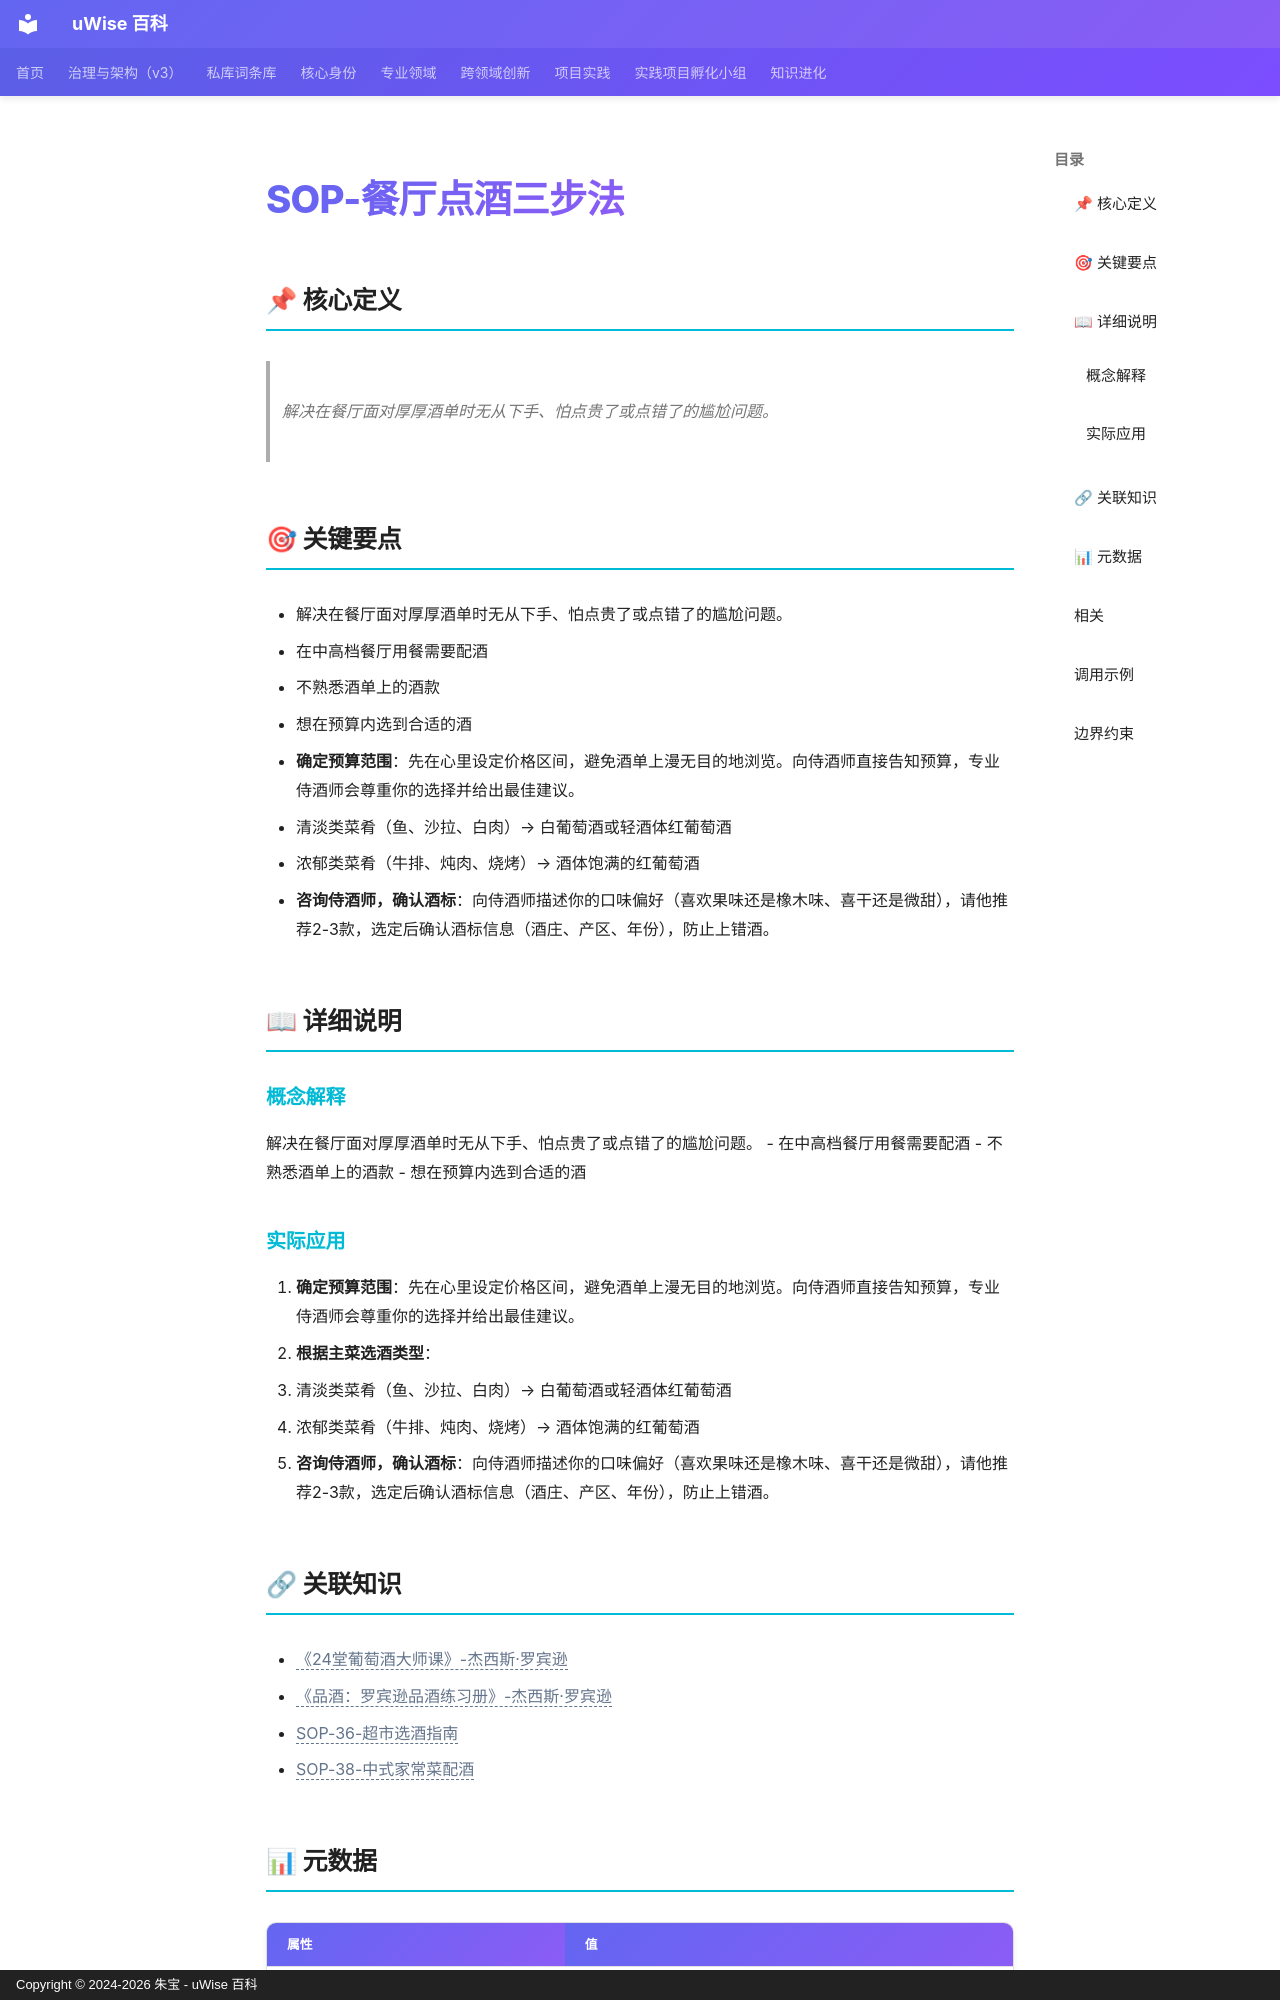

repository: zhubao315/uWise · page: vault-encyclopedia/sop-md-8f698004/index.html · generator: mkdocs · copyright: Copyright © 2024-2026 朱宝 - uWise 百科

---
title: "SOP-餐厅点酒三步法"
description: "解决在餐厅面对厚厚酒单时无从下手、怕点贵了或点错了的尴尬问题。"
---

# SOP-餐厅点酒三步法

## 📌 核心定义

> 解决在餐厅面对厚厚酒单时无从下手、怕点贵了或点错了的尴尬问题。

## 🎯 关键要点

- 解决在餐厅面对厚厚酒单时无从下手、怕点贵了或点错了的尴尬问题。
- 在中高档餐厅用餐需要配酒
- 不熟悉酒单上的酒款
- 想在预算内选到合适的酒
- **确定预算范围**：先在心里设定价格区间，避免酒单上漫无目的地浏览。向侍酒师直接告知预算，专业侍酒师会尊重你的选择并给出最佳建议。
- 清淡类菜肴（鱼、沙拉、白肉）→ 白葡萄酒或轻酒体红葡萄酒
- 浓郁类菜肴（牛排、炖肉、烧烤）→ 酒体饱满的红葡萄酒
- **咨询侍酒师，确认酒标**：向侍酒师描述你的口味偏好（喜欢果味还是橡木味、喜干还是微甜），请他推荐2-3款，选定后确认酒标信息（酒庄、产区、年份），防止上错酒。

## 📖 详细说明

### 概念解释
解决在餐厅面对厚厚酒单时无从下手、怕点贵了或点错了的尴尬问题。
- 在中高档餐厅用餐需要配酒
- 不熟悉酒单上的酒款
- 想在预算内选到合适的酒


### 实际应用

1. **确定预算范围**：先在心里设定价格区间，避免酒单上漫无目的地浏览。向侍酒师直接告知预算，专业侍酒师会尊重你的选择并给出最佳建议。
2. **根据主菜选酒类型**：
   - 清淡类菜肴（鱼、沙拉、白肉）→ 白葡萄酒或轻酒体红葡萄酒
   - 浓郁类菜肴（牛排、炖肉、烧烤）→ 酒体饱满的红葡萄酒
3. **咨询侍酒师，确认酒标**：向侍酒师描述你的口味偏好（喜欢果味还是橡木味、喜干还是微甜），请他推荐2-3款，选定后确认酒标信息（酒庄、产区、年份），防止上错酒。

## 🔗 关联知识

- <span class="uw-unresolved" data-target="《24堂葡萄酒大师课》-杰西斯·罗宾逊" title="未解析的双链目标：《24堂葡萄酒大师课》-杰西斯·罗宾逊">《24堂葡萄酒大师课》-杰西斯·罗宾逊</span>
- <span class="uw-unresolved" data-target="《品酒：罗宾逊品酒练习册》-杰西斯·罗宾逊" title="未解析的双链目标：《品酒：罗宾逊品酒练习册》-杰西斯·罗宾逊">《品酒：罗宾逊品酒练习册》-杰西斯·罗宾逊</span>
- <span class="uw-unresolved" data-target="SOP-36-超市选酒指南" title="未解析的双链目标：SOP-36-超市选酒指南">SOP-36-超市选酒指南</span>
- <span class="uw-unresolved" data-target="SOP-38-中式家常菜配酒" title="未解析的双链目标：SOP-38-中式家常菜配酒">SOP-38-中式家常菜配酒</span>
